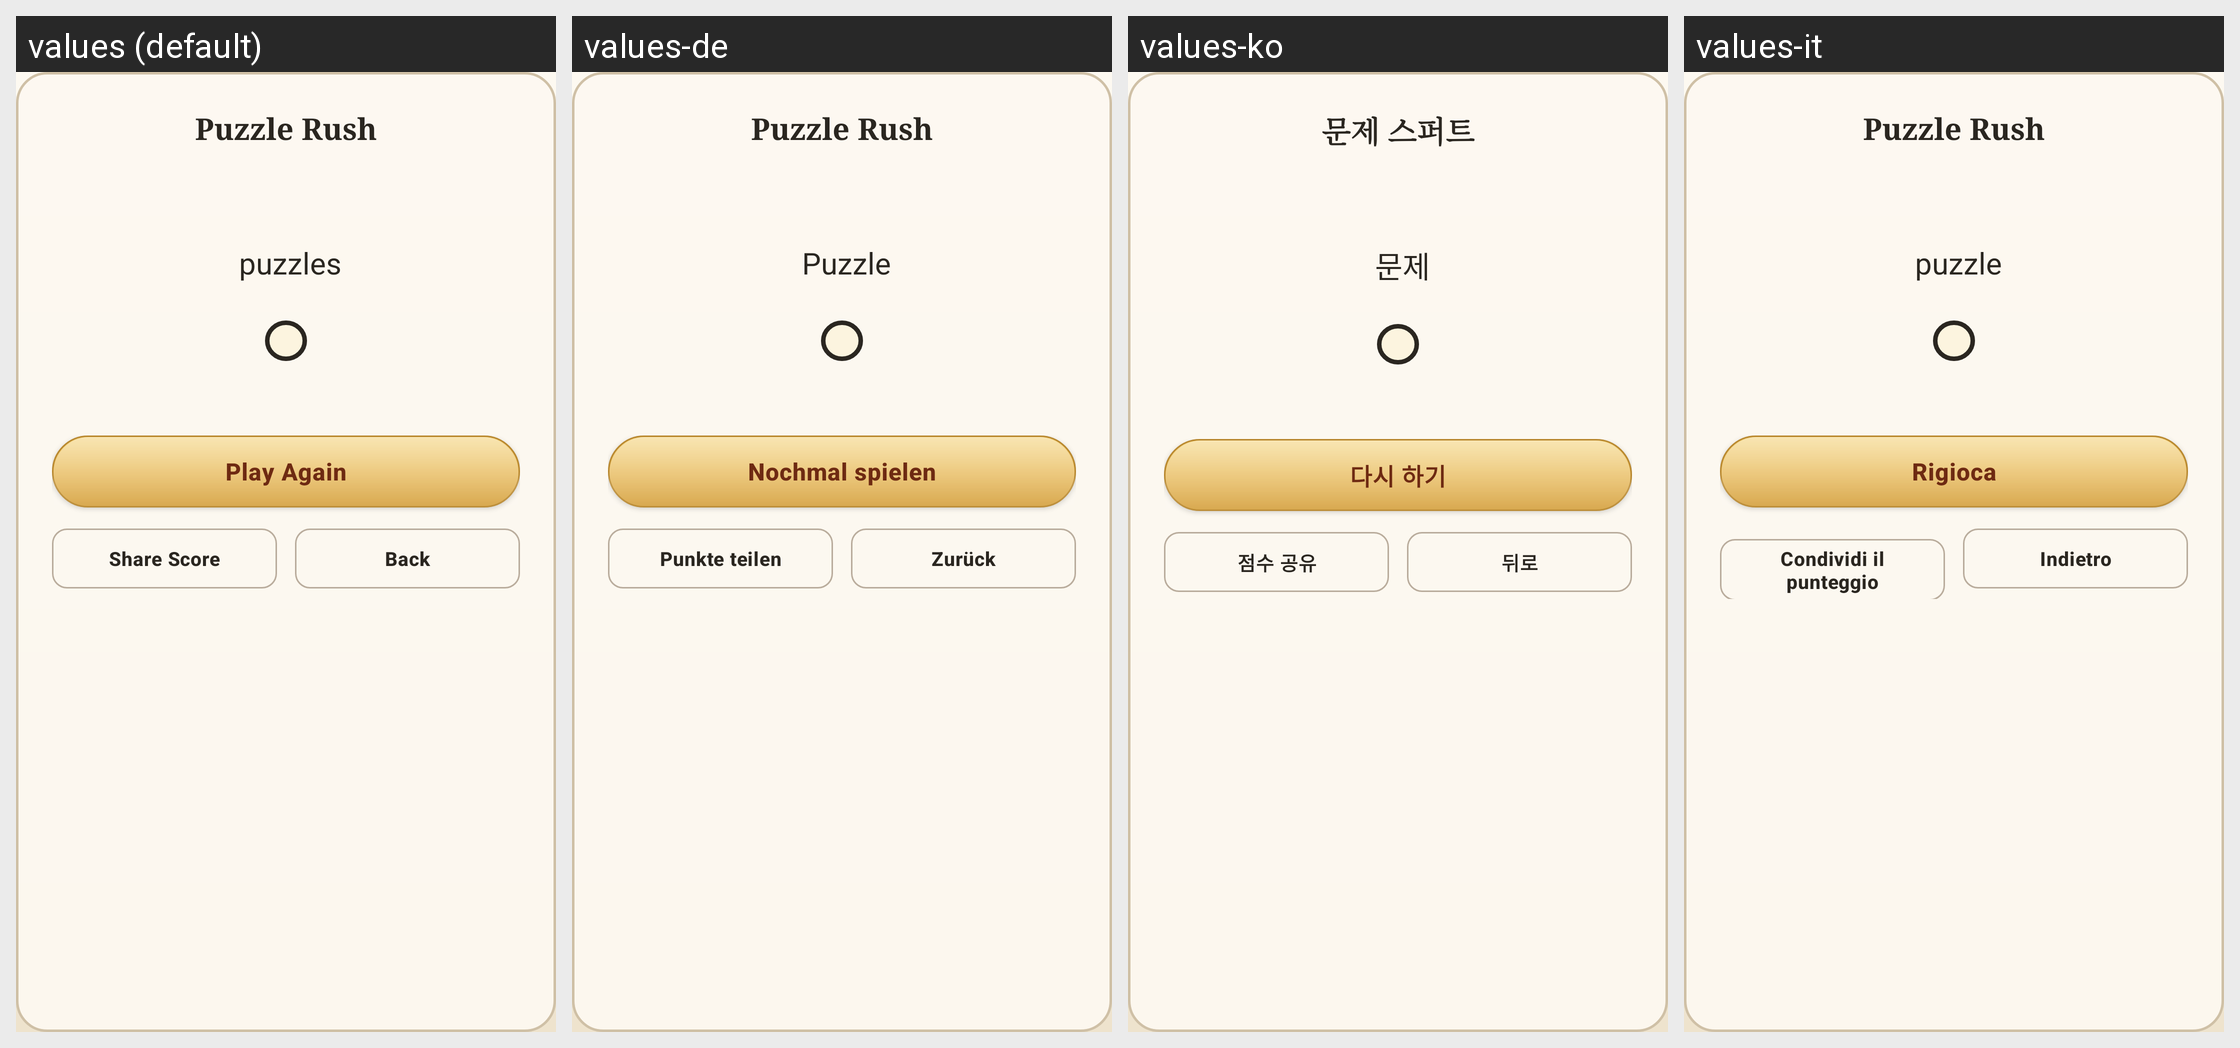

This grid shows one Android layout under several languages. Give, for every string resource on the screen, its name, the default text and each shown locale's text.
Android screen res/layout/dialog_puzzle_rush_result.xml rendered under 4 locales, left to right: values (default), values-de, values-ko, values-it. Device: Nexus 5 (rendered at 1080×1920; each locale shown at half size, 540×960, under a caption strip naming it); theme Theme.ZhongguoXiangqi.
Other locales in the repository, not shown: values-ar, values-es, values-fr, values-id, values-ja, values-pt-rBR, values-ru, values-th, values-tr, values-vi, values-zh, values-zh-rTW.
Strings drawn on this screen, with the default value and each locale's value (text and hints the layout hard-codes, and strings that could not be matched under every locale, appear in the picture but are not listed):

puzzle_rush_result_title
  values: Puzzle Rush
  values-de: Puzzle Rush
  values-ko: 문제 스퍼트
  values-it: Puzzle Rush

puzzle_rush_score_unit
  values: puzzles
  values-de: Puzzle
  values-ko: 문제
  values-it: puzzle

puzzle_rush_play_again
  values: Play Again
  values-de: Nochmal spielen
  values-ko: 다시 하기
  values-it: Rigioca

puzzle_rush_share
  values: Share Score
  values-de: Punkte teilen
  values-ko: 점수 공유
  values-it: Condividi il punteggio

action_back
  values: Back
  values-de: Zurück
  values-ko: 뒤로
  values-it: Indietro
